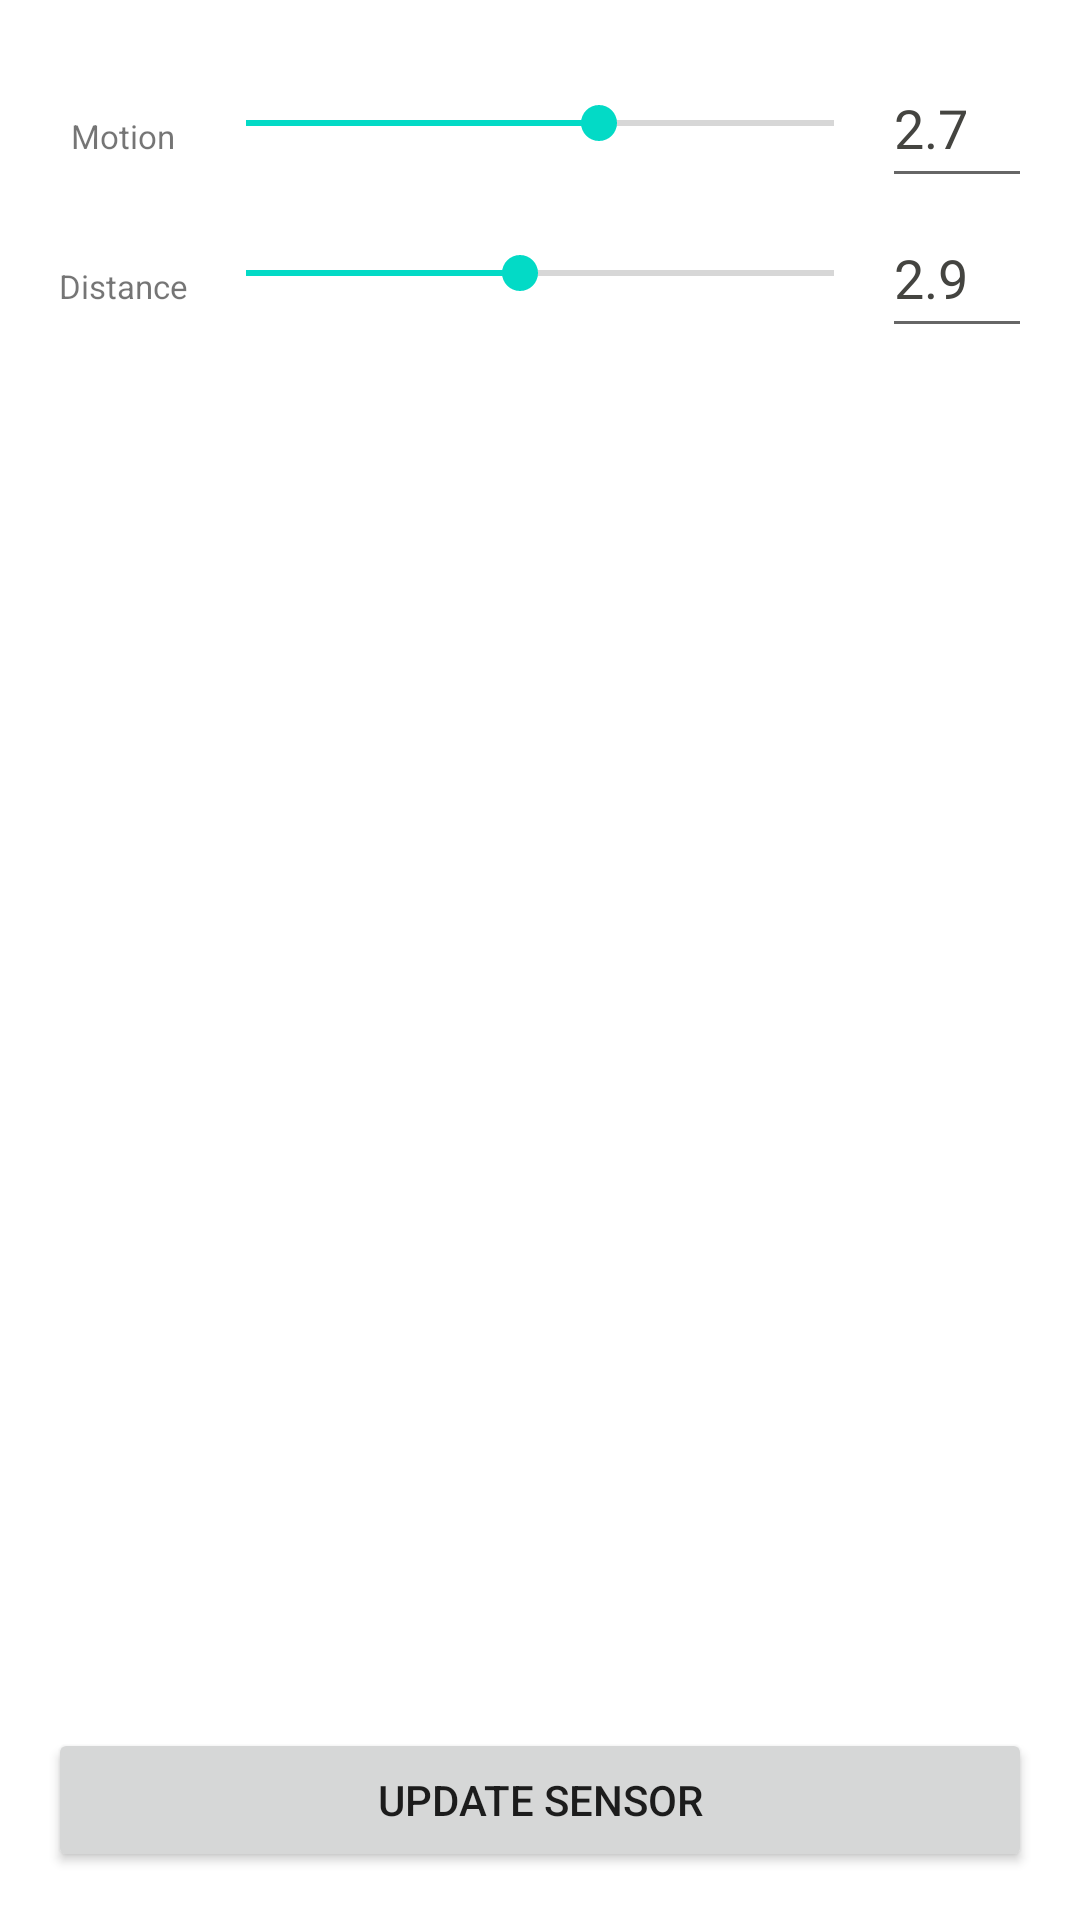

Reconstruct the res/layout file that produces this screen, plus the resources it refers to.
<!-- AndroidManifest.xml: fallback theme Theme.MaterialComponents.DayNight.NoActionBar -->
<!-- res/layout/activity_setting.xml -->
<?xml version="1.0" encoding="utf-8"?>
<LinearLayout xmlns:android="http://schemas.android.com/apk/res/android"
    xmlns:tools="http://schemas.android.com/tools"
    android:id="@+id/activity_setting"
    android:layout_width="match_parent"
    android:layout_height="match_parent"
    android:paddingBottom="@dimen/activity_vertical_margin"
    android:paddingLeft="@dimen/activity_horizontal_margin"
    android:paddingRight="@dimen/activity_horizontal_margin"
    android:paddingTop="@dimen/activity_vertical_margin"
    android:orientation="vertical"
    tools:context="com.quandary.quandary.SettingActivity">

    <LinearLayout
        android:layout_width="match_parent"
        android:layout_height="wrap_content"
        android:orientation="horizontal">

        <TextView
            android:layout_width="50dp"
            android:layout_height="50dp"
            android:text="Motion"
            android:textSize="11sp"
            android:gravity="center" />

        <SeekBar
            android:layout_width="0dp"
            android:layout_weight="1"
            android:max="20"
            android:progress="12"
            android:layout_height="wrap_content"
            android:layout_gravity="center_vertical"
            android:id="@+id/seekBarMotion"
            />


        <EditText
            android:layout_width="50dp"
            android:layout_height="50dp"
            android:textColor="@color/gray"
            android:inputType="none"
            android:text="2.7"
            android:id="@+id/editMotionSensor" />

    </LinearLayout>

    <LinearLayout
        android:layout_width="match_parent"
        android:layout_height="wrap_content"
        android:orientation="horizontal">

        <TextView
            android:layout_width="50dp"
            android:layout_height="50dp"
            android:textSize="11sp"
            android:text="Distance"
            android:gravity="center" />

        <SeekBar
            android:layout_width="0dp"
            android:layout_weight="1"
            android:max="30"
            android:progress="14"
            android:layout_height="wrap_content"
            android:layout_gravity="center_vertical"
            android:id="@+id/seekBarDistance"
            />


        <EditText
            android:layout_width="50dp"
            android:layout_height="50dp"
            android:textColor="@color/gray"
            android:inputType="none"
            android:text="2.9"
            android:id="@+id/editMotionDistance" />

    </LinearLayout>

    <View
        android:layout_width="match_parent"
        android:layout_height="0dp"
        android:layout_weight="1"/>

    <Button
        android:text="Update Sensor"
        android:layout_width="match_parent"
        android:layout_height="wrap_content"
        android:id="@+id/btnUpdate" />

</LinearLayout>
<!-- resources referenced by this layout -->
<resources>
  <color name="gray">#444440</color>
  <dimen name="activity_horizontal_margin">16dp</dimen>
  <dimen name="activity_vertical_margin">16dp</dimen>
</resources>
